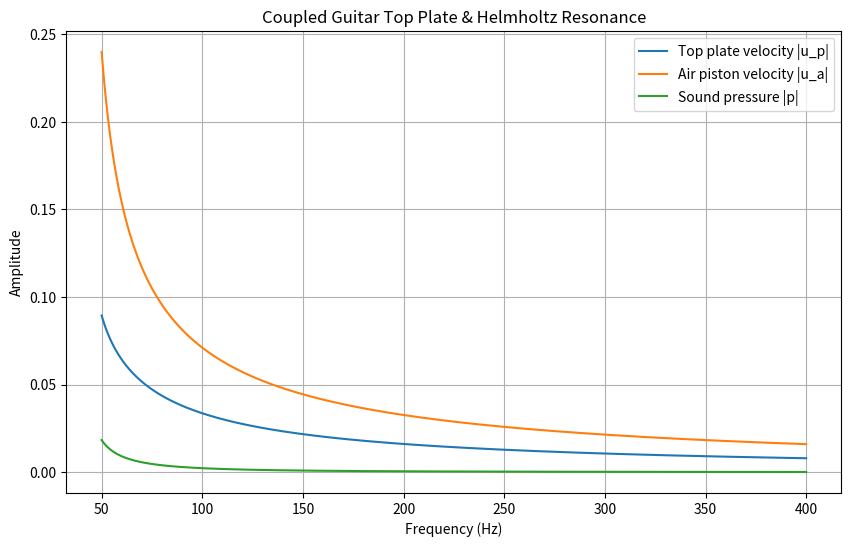

Recreate this plot in Python.
#!/usr/bin/env python
# coding: utf-8

# In[1]:


import numpy as np
import matplotlib.pyplot as plt

m_p = 0.05      # kg, top plate mass
m_a = 0.01      # kg, air piston mass
k_p = 1000.0    # N/m, top plate stiffness
R_p = 0.5       # kg/s, damping top plate
R_a = 0.05      # kg/s, damping air piston
A = 0.02        # m^2, top plate area
S = 0.01        # m^2, air piston area
F0 = 1.0        # N, harmonic force amplitude

# Derived frequencies
omega_p = np.sqrt(k_p / m_p)       # rad/s, natural freq plate
omega_a = 200.0                     # rad/s, Helmholtz frequency (example)
a_coupling = 500.0                  # coupling constant
omega_c2 = a_coupling / np.sqrt(m_p * m_a)  # coupling frequency squared

# Frequency array
frequencies = np.linspace(50, 400, 1000)  # Hz
omega = 2 * np.pi * frequencies           # rad/s

# Damping
gamma_p = R_p / m_p
gamma_a = R_a / m_a

# Frequency response
D = (omega_p**2 - omega**2 + 1j*gamma_p*omega) * (omega_a**2 - omega**2 + 1j*gamma_a*omega) - omega_c2**2

u_p = 1j * omega * (F0 / m_p) * (omega_a**2 - omega**2 + 1j*gamma_a*omega) / D
u_a = -1j * omega * (F0 / m_p) * (A/S) * (omega_p**2 - omega**2 + 1j*gamma_p*omega) / D

# Sound pressure (far field)
rho = 1.2      # kg/m^3, air density
R_dist = 1.0   # m, distance to microphone
U = A * u_p + S * u_a
p_sound = -1j * rho * omega * U / (4 * np.pi * R_dist)

# Plot velocity magnitude of top plate
plt.figure(figsize=(10, 6))
plt.plot(frequencies, np.abs(u_p), label='Top plate velocity |u_p|')
plt.plot(frequencies, np.abs(u_a), label='Air piston velocity |u_a|')
plt.plot(frequencies, np.abs(p_sound), label='Sound pressure |p|')
plt.xlabel('Frequency (Hz)')
plt.ylabel('Amplitude')
plt.title('Coupled Guitar Top Plate & Helmholtz Resonance')
plt.legend()
plt.grid(True)
plt.show()


# In[ ]:
